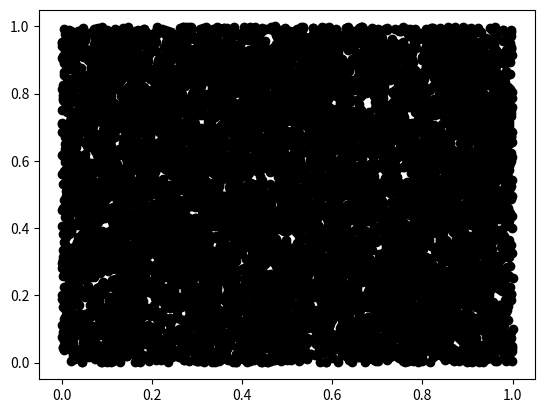

The matplotlib source for this figure:
import numpy as np
from numpy.random import uniform,randn
import matplotlib.pyplot as plt

def create_uniform_particles(x_range, y_range, N):
    particles = np.empty((N, 3))
    particles[:, 0] = uniform(x_range[0], x_range[1], size=N)
    particles[:, 1] = uniform(y_range[0], y_range[1], size=N)
    return particles

def create_gaussian_particles(mean, std, N):
    particles = np.empty((N, 3))
    particles[:, 0] = mean[0] + (randn(N) * std[0])
    particles[:, 1] = mean[1] + (randn(N) * std[1])
    return particles

p = create_uniform_particles([0,1],[0,1],10000)
plt.scatter(p[:,0],p[:,1],c='k');plt.show()